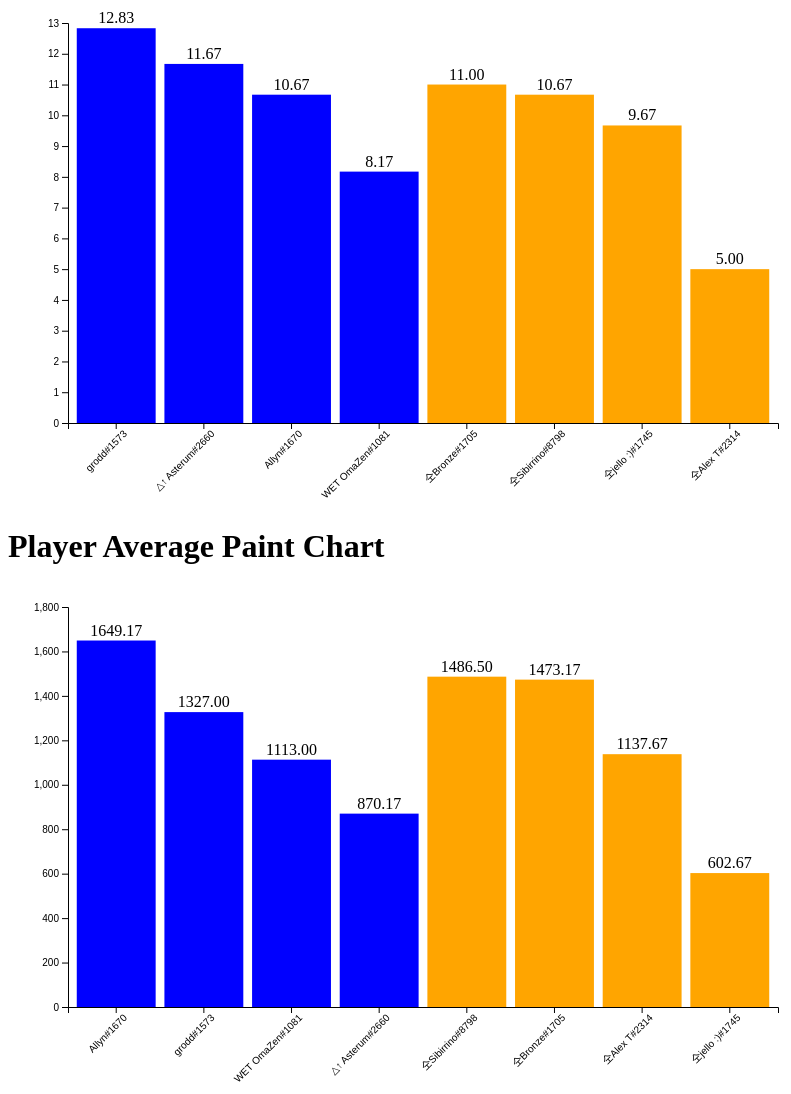
D3 v7 page, settled after 480 driven frames (8 s of simulated time); the page loaded 1 data file(s).


    // Load CSV data
d3.csv("output.csv").then(data => {
  // Create a map to store player data
  let playerData = new Map();

  // Calculate KA for each player and count the number of games played
  data.forEach(row => {
    const player = row.Splashtag;
    const ka = parseInt(row.KA);
    const team = row.Team;
    const paint = parseInt(row.Paint);
    // Update the player's data
    if (!playerData.has(player)) {
      playerData.set(player, { totalKA: 0, gamesPlayed: 0, totalPaint: 0});
    }
    const playerInfo = playerData.get(player);
    playerInfo.totalKA += ka;
    playerInfo.gamesPlayed += 1;
    playerInfo.team = team;
    playerInfo.totalPaint += paint;
  });
  // Calculate average KA for each player
  const averageKAData = [];
  playerData.forEach((value, key) => {
    const averageKA = value.totalKA / value.gamesPlayed;
    averageKAData.push({ player: key, averageKA: averageKA.toFixed(2), team: value.team });
  });

  // Sort data by team first, then by average KA
averageKAData.sort((a, b) => {
    if (a.team !== b.team) {
        return a.team - b.team; // Sort by team
    } else {
        return b.averageKA - a.averageKA; // Sort by average KA within the same team decending
    }
});
  // Set dimensions of the chart
  const margin = { top: 20, right: 30, bottom: 80, left: 60 };
  const width = 800 - margin.left - margin.right;
  const height = 500 - margin.top - margin.bottom;

  // Create Team Color function
  function getBarColor(team){
    if (team == 1){
        return "blue";
    } 
    return "orange";
  }

  // Create an SVG container
  const svg = d3.select("#chart")
    .append("svg")
    .attr("width", width + margin.left + margin.right)
    .attr("height", height + margin.top + margin.bottom)
    .append("g")
    .attr("transform", `translate(${margin.left},${margin.top})`);

  // Create scales for the axes
  const x = d3.scaleBand()
    .domain(averageKAData.map(d => d.player))
    .range([0, width])
    .padding(0.1);

  const y = d3.scaleLinear()
    .domain([0, d3.max(averageKAData, d => +d.averageKA)])
    .nice()
    .range([height, 0]);
  // Add the x-axis
  svg.append("g")
    .attr("transform", `translate(0,${height})`)
    .call(d3.axisBottom(x))
    .selectAll("text")
    .style("text-anchor", "end")
    .attr("transform", "rotate(-45)");

  // Add the y-axis
  svg.append("g")
    .call(d3.axisLeft(y));

  // Create bars for each player
  svg.selectAll(".bar")
    .data(averageKAData)
    .enter()
    .append("rect")
    .attr("class", "bar")
    .attr("x", d => x(d.player))
    .attr("y", d => y(d.averageKA))
    .attr("width", x.bandwidth())
    .attr("height", d => height - y(d.averageKA))
    .attr("fill", d => getBarColor(d.team));
    console.log(averageKAData);
  // Add labels to each bar
  svg.selectAll(".text")
    .data(averageKAData)
    .enter()
    .append("text")
    .attr("class", "text")
    .attr("x", d => x(d.player) + x.bandwidth() / 2)
    .attr("y", d => y(d.averageKA) - 5)
    .attr("text-anchor", "middle")
    .text(d => d.averageKA);


  // Start New Visualization

  const averagePaintData = [];
  playerData.forEach((value, key) => {
    const averagePaint = value.totalPaint / value.gamesPlayed;
    console.log(value.totalPaint);
    averagePaintData.push({ player: key, averagePaint: averagePaint.toFixed(2), team: value.team });
  });
  // Sort data by team first, then by average Paint
  averagePaintData.sort((a, b) => {
    if (a.team !== b.team) {
        return a.team - b.team; // Sort by team
    } else {
        return b.averagePaint - a.averagePaint; // Sort by average KA within the same team decending
    }
});
  // Create an SVG container
  const svgPaint = d3.select("#paint-chart")
    .append("svg")
    .attr("width", width + margin.left + margin.right)
    .attr("height", height + margin.top + margin.bottom)
    .append("g")
    .attr("transform", `translate(${margin.left},${margin.top})`);

  // Create scales for the axes
  const xPaint = d3.scaleBand()
    .domain(averagePaintData.map(d => d.player))
    .range([0, width])
    .padding(0.1);

  const yPaint = d3.scaleLinear()
    .domain([0, d3.max(averagePaintData, d => +d.averagePaint)])
    .nice()
    .range([height, 0]);
  // Add the x-axis
  svgPaint.append("g")
    .attr("transform", `translate(0,${height})`)
    .call(d3.axisBottom(xPaint))
    .selectAll("text")
    .style("text-anchor", "end")
    .attr("transform", "rotate(-45)");

  // Add the y-axis
  svgPaint.append("g")
    .call(d3.axisLeft(yPaint));
  // Create bars for each player
  svgPaint.selectAll(".bar")
    .data(averagePaintData)
    .enter()
    .append("rect")
    .attr("class", "bar")
    .attr("x", d => xPaint(d.player))
    .attr("y", d => yPaint(d.averagePaint))
    .attr("width", xPaint.bandwidth())
    .attr("height", d => height - yPaint(d.averagePaint))
    .attr("fill", d => getBarColor(d.team));
    console.log(averagePaintData);
  // Add labels to each bar
  svgPaint.selectAll(".text")
    .data(averagePaintData)
    .enter()
    .append("text")
    .attr("class", "text")
    .attr("x", d => xPaint(d.player) + xPaint.bandwidth() / 2)
    .attr("y", d => yPaint(d.averagePaint) - 5)
    .attr("text-anchor", "middle")
    .text(d => d.averagePaint);
});
  

### data: output.csv
SubmittedBy, SubmittedAt, MatchID, MatchDateTime, Timer, Map, Mode, Team 1 Score, Team2 Score, Team, Splashtag, Weapon, KA, Deaths, Assists, Special, #Specials, Paint
Asterum, 2024-04-28T22:44:14.088Z, VnNIaXN0b3J5RGV0YWlsLXUtcW82c3VveDZhZmls…, 2024-03-29T03:41:11Z, 4:38, Eeltail Alley, Tower Control, 100, 0, 1, grodd#1573, N-ZAP '85, 13, 6, 6, Tacticooler, 6, 1344
Asterum, 2024-04-28T22:44:14.088Z, VnNIaXN0b3J5RGV0YWlsLXUtcW82c3VveDZhZmls…, 2024-03-29T03:41:11Z, 4:38, Eeltail Alley, Tower Control, 100, 0, 1, Allyn#1670, E-liter 4K Scope, 9, 1, 2, Wave Breaker, 6, 1317
Asterum, 2024-04-28T22:44:14.088Z, VnNIaXN0b3J5RGV0YWlsLXUtcW82c3VveDZhZmls…, 2024-03-29T03:41:11Z, 4:38, Eeltail Alley, Tower Control, 100, 0, 1, △↑ Asterum#2660, Krak-On Splat Roller, 8, 4, 1, Kraken Royale, 4, 589
Asterum, 2024-04-28T22:44:14.088Z, VnNIaXN0b3J5RGV0YWlsLXUtcW82c3VveDZhZmls…, 2024-03-29T03:41:11Z, 4:38, Eeltail Alley, Tower Control, 100, 0, 1, WET OmaZen#1081, Hero Shot Replica, 7, 4, 2, Trizooka, 7, 1417
Asterum, 2024-04-28T22:44:14.088Z, VnNIaXN0b3J5RGV0YWlsLXUtcW82c3VveDZhZmls…, 2024-03-29T03:41:11Z, 4:38, Eeltail Alley, Tower Control, 100, 0, 2, 仝jello :)#1745, Custom Blaster, 8, 7, 3, Triple Splashdown, 2, 514
Asterum, 2024-04-28T22:44:14.088Z, VnNIaXN0b3J5RGV0YWlsLXUtcW82c3VveDZhZmls…, 2024-03-29T03:41:11Z, 4:38, Eeltail Alley, Tower Control, 100, 0, 2, 仝Bronze#1705, Octo Shot Replica, 6, 5, 1, Triple Inkstrike, 6, 1545
Asterum, 2024-04-28T22:44:14.088Z, VnNIaXN0b3J5RGV0YWlsLXUtcW82c3VveDZhZmls…, 2024-03-29T03:41:11Z, 4:38, Eeltail Alley, Tower Control, 100, 0, 2, 仝Alex T#2314, Dualie Squelchers, 2, 9, 1, Wave Breaker, 2, 879
Asterum, 2024-04-28T22:44:14.088Z, VnNIaXN0b3J5RGV0YWlsLXUtcW82c3VveDZhZmls…, 2024-03-29T03:41:11Z, 4:38, Eeltail Alley, Tower Control, 100, 0, 2, 仝Sibirrino#8798, Zink Mini Splatling, 5, 5, 1, Big Bubbler, 5, 1453
Asterum, 2024-04-28T22:44:14.088Z, VnNIaXN0b3J5RGV0YWlsLXUtcW82c3VveDZhZmls…, 2024-03-29T03:33:30Z, 5:14, Humpback Pump Track, Rainmaker, 69, 81, 1, Allyn#1670, Snipewriter 5H, 19, 4, 12, Tacticooler, 8, 2257
Asterum, 2024-04-28T22:44:14.088Z, VnNIaXN0b3J5RGV0YWlsLXUtcW82c3VveDZhZmls…, 2024-03-29T03:33:30Z, 5:14, Humpback Pump Track, Rainmaker, 69, 81, 1, △↑ Asterum#2660, Tri-Slosher, 16, 9, 6, Inkjet, 2, 820
Asterum, 2024-04-28T22:44:14.088Z, VnNIaXN0b3J5RGV0YWlsLXUtcW82c3VveDZhZmls…, 2024-03-29T03:33:30Z, 5:14, Humpback Pump Track, Rainmaker, 69, 81, 1, grodd#1573, Splattershot, 10, 7, 2, Trizooka, 5, 1509
Asterum, 2024-04-28T22:44:14.088Z, VnNIaXN0b3J5RGV0YWlsLXUtcW82c3VveDZhZmls…, 2024-03-29T03:33:30Z, 5:14, Humpback Pump Track, Rainmaker, 69, 81, 1, WET OmaZen#1081, Splat Dualies, 9, 10, 5, Crab Tank, 3, 1178
Asterum, 2024-04-28T22:44:14.088Z, VnNIaXN0b3J5RGV0YWlsLXUtcW82c3VveDZhZmls…, 2024-03-29T03:33:30Z, 5:14, Humpback Pump Track, Rainmaker, 69, 81, 2, 仝jello :)#1745, Custom Blaster, 16, 5, 9, Triple Splashdown, 2, 699
Asterum, 2024-04-28T22:44:14.088Z, VnNIaXN0b3J5RGV0YWlsLXUtcW82c3VveDZhZmls…, 2024-03-29T03:33:30Z, 5:14, Humpback Pump Track, Rainmaker, 69, 81, 2, 仝Bronze#1705, Octo Shot Replica, 14, 4, 3, Triple Inkstrike, 7, 1927
Asterum, 2024-04-28T22:44:14.088Z, VnNIaXN0b3J5RGV0YWlsLXUtcW82c3VveDZhZmls…, 2024-03-29T03:33:30Z, 5:14, Humpback Pump Track, Rainmaker, 69, 81, 2, 仝Sibirrino#8798, Glooga Dualies Deco, 12, 7, 3, Trizooka, 6, 1449
Asterum, 2024-04-28T22:44:14.088Z, VnNIaXN0b3J5RGV0YWlsLXUtcW82c3VveDZhZmls…, 2024-03-29T03:33:30Z, 5:14, Humpback Pump Track, Rainmaker, 69, 81, 2, 仝Alex T#2314, Order Slosher Replica, 4, 13, 1, Triple Inkstrike, 3, 1186
Asterum, 2024-04-28T22:44:14.088Z, VnNIaXN0b3J5RGV0YWlsLXUtcW82c3VveDZhZmls…, 2024-03-29T03:25:44Z, 5:12, Manta Maria, Clam Blitz, 81, 59, 1, Allyn#1670, Snipewriter 5H, 7, 7, 7, Tacticooler, 7, 1548
Asterum, 2024-04-28T22:44:14.088Z, VnNIaXN0b3J5RGV0YWlsLXUtcW82c3VveDZhZmls…, 2024-03-29T03:25:44Z, 5:12, Manta Maria, Clam Blitz, 81, 59, 1, △↑ Asterum#2660, Goo Tuber, 16, 6, 3, Tenta Missiles, 3, 1022
Asterum, 2024-04-28T22:44:14.088Z, VnNIaXN0b3J5RGV0YWlsLXUtcW82c3VveDZhZmls…, 2024-03-29T03:25:44Z, 5:12, Manta Maria, Clam Blitz, 81, 59, 1, grodd#1573, Splattershot, 14, 6, 1, Trizooka, 5, 1286
Asterum, 2024-04-28T22:44:14.088Z, VnNIaXN0b3J5RGV0YWlsLXUtcW82c3VveDZhZmls…, 2024-03-29T03:25:44Z, 5:12, Manta Maria, Clam Blitz, 81, 59, 1, WET OmaZen#1081, Enperry Splat Dualies, 11, 11, 4, Triple Splashdown, 2, 971
Asterum, 2024-04-28T22:44:14.088Z, VnNIaXN0b3J5RGV0YWlsLXUtcW82c3VveDZhZmls…, 2024-03-29T03:25:44Z, 5:12, Manta Maria, Clam Blitz, 81, 59, 2, 仝Sibirrino#8798, Order Shot Replica, 18, 8, 2, Trizooka, 4, 1388
Asterum, 2024-04-28T22:44:14.088Z, VnNIaXN0b3J5RGV0YWlsLXUtcW82c3VveDZhZmls…, 2024-03-29T03:25:44Z, 5:12, Manta Maria, Clam Blitz, 81, 59, 2, 仝Bronze#1705, N-ZAP '85, 9, 9, 2, Tacticooler, 4, 1190
Asterum, 2024-04-28T22:44:14.088Z, VnNIaXN0b3J5RGV0YWlsLXUtcW82c3VveDZhZmls…, 2024-03-29T03:25:44Z, 5:12, Manta Maria, Clam Blitz, 81, 59, 2, 仝Alex T#2314, Order Slosher Replica, 5, 9, 3, Triple Inkstrike, 4, 1105
Asterum, 2024-04-28T22:44:14.088Z, VnNIaXN0b3J5RGV0YWlsLXUtcW82c3VveDZhZmls…, 2024-03-29T03:25:44Z, 5:12, Manta Maria, Clam Blitz, 81, 59, 2, 仝jello :)#1745, Krak-On Splat Roller, 3, 9, 0, Kraken Royale, 3, 797
Asterum, 2024-04-28T22:44:14.088Z, VnNIaXN0b3J5RGV0YWlsLXUtcW82c3VveDZhZmls…, 2024-03-29T03:17:44Z, 5:05, Um'ami Ruins, Splat Zones, 91, 92, 1, Allyn#1670, Snipewriter 5H, 13, 3, 9, Tacticooler, 7, 1770
Asterum, 2024-04-28T22:44:14.088Z, VnNIaXN0b3J5RGV0YWlsLXUtcW82c3VveDZhZmls…, 2024-03-29T03:17:44Z, 5:05, Um'ami Ruins, Splat Zones, 91, 92, 1, △↑ Asterum#2660, Inkbrush Nouveau, 15, 11, 8, Ultra Stamp, 3, 1002
Asterum, 2024-04-28T22:44:14.088Z, VnNIaXN0b3J5RGV0YWlsLXUtcW82c3VveDZhZmls…, 2024-03-29T03:17:44Z, 5:05, Um'ami Ruins, Splat Zones, 91, 92, 1, grodd#1573, Splattershot, 12, 11, 3, Trizooka, 4, 1389
Asterum, 2024-04-28T22:44:14.088Z, VnNIaXN0b3J5RGV0YWlsLXUtcW82c3VveDZhZmls…, 2024-03-29T03:17:44Z, 5:05, Um'ami Ruins, Splat Zones, 91, 92, 1, WET OmaZen#1081, Splatana Wiper, 11, 12, 4, Ultra Stamp, 6, 1237
… [head cut at 6 KiB]